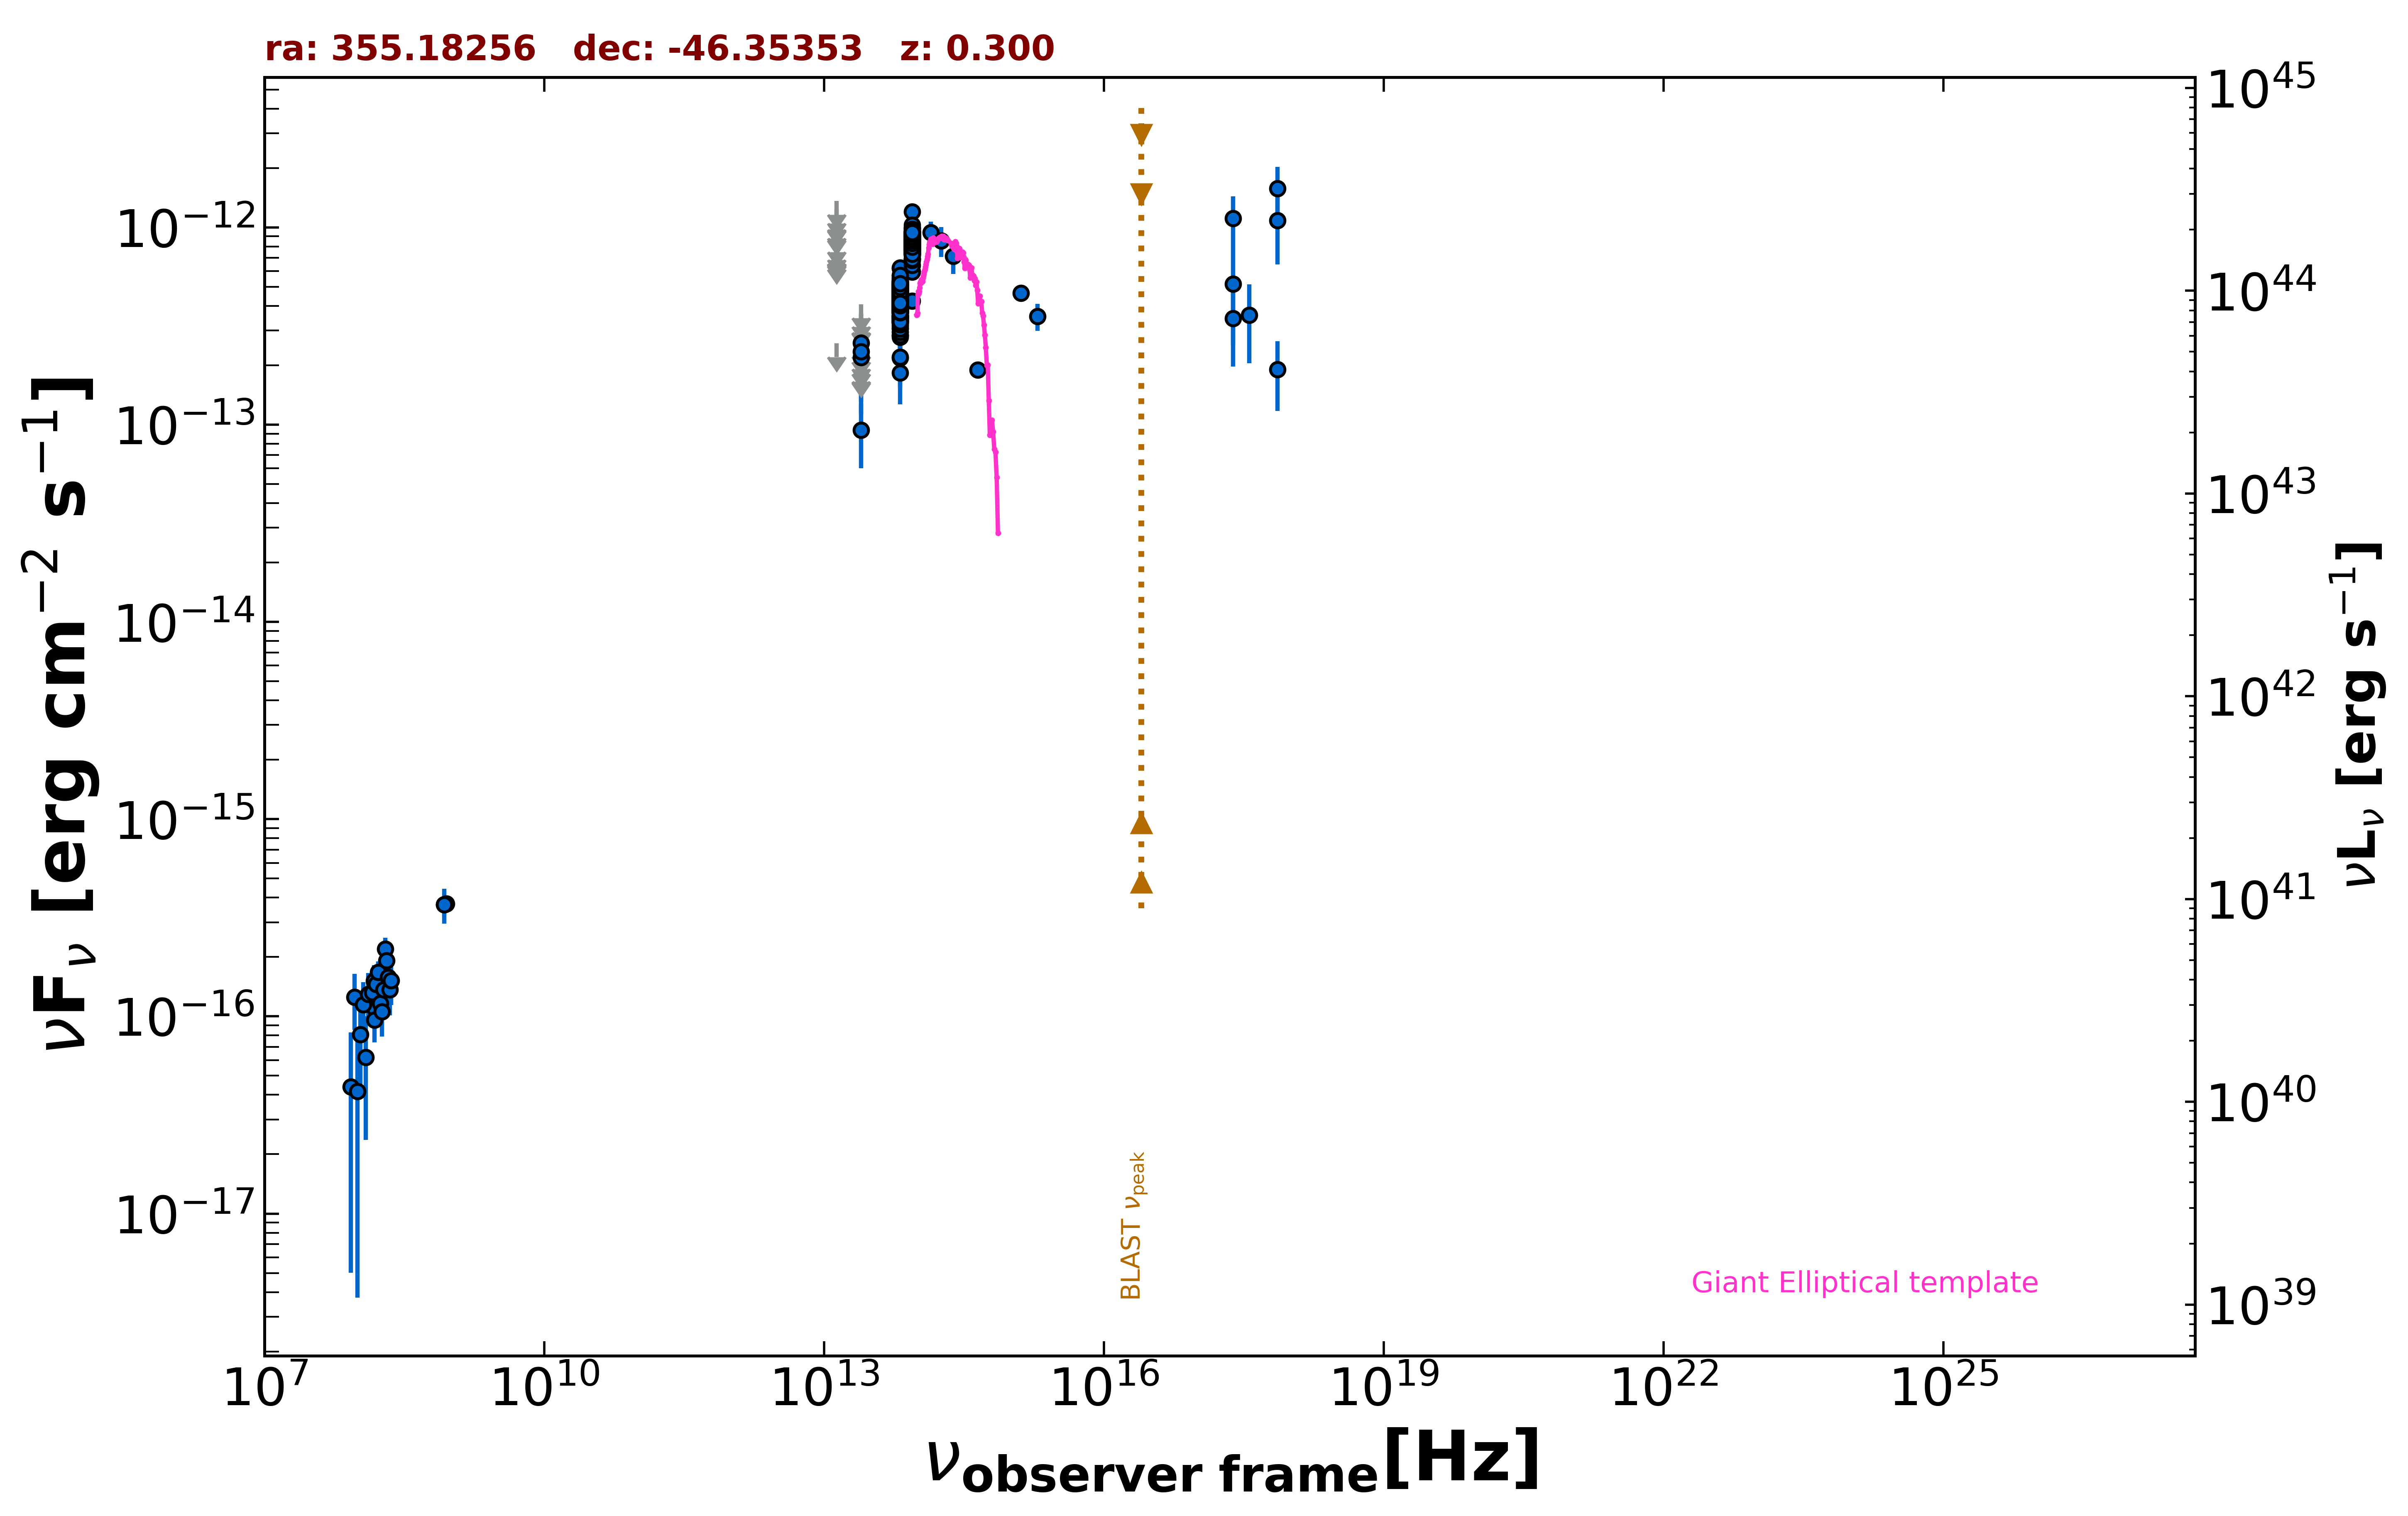

Source data for this figure (header and first rows):
freq., flux, err_flux, MJD_start, MJD_end, flag, catalog, reference
8.870e+08, 3.725e-16, 3.195e-17, 55000, 55000, , RACS, Hale et al. 2021  PASA  38  e058
8.430e+08, 3.692e-16, 1.350e-17, 55000, 55000, , SUMSS, Manch et al. 2003  MNRAS  342  1117
2.418e+17, 5.162e-13, 2.634e-13, 55000, 55000, , XMMSL2, Saxton et al. 2008  A&A  480  611
7.253e+17, 1.083e-12, 4.343e-13, 55000, 55000, , XMMSL2, Saxton et al. 2008  A&A  480  611
2.418e+17, 1.109e-12, 3.277e-13, 55000, 55000, , XMMSL2, Saxton et al. 2008  A&A  480  611
7.253e+17, 1.574e-12, 4.500e-13, 55000, 55000, , XMMSL2, Saxton et al. 2008  A&A  480  611
1.500e+08, 1.107e-16, 1.218e-17, 55000, 55000, , TGSS150, Intema et al. 2017  A&A  598  A781
1.389e+14, 9.438e-13, 1.230e-13, 55000, 55000, , 2MASS, Skrutskie et al. 2006  AJ  131  1163
1.804e+14, 8.560e-13, 1.482e-13, 55000, 55000, , 2MASS, Skrutskie et al. 2006  AJ  131  1163
2.427e+14, 7.132e-13, 1.321e-13, 55000, 55000, , 2MASS, Skrutskie et al. 2006  AJ  131  1163
8.817e+13, 4.241e-13, 2.950e-15, 55000, 55000, , UNWISE, Schlafly et al. 2019  ApJS  240  30
6.517e+13, 2.851e-13, 3.650e-15, 55000, 55000, , UNWISE, Schlafly et al. 2019  ApJS  240  30
8.817e+13, 8.583e-13, 1.975e-14, 55000, 55000, , WISE, Wright et al. 2010  AJ  140  1868
6.517e+13, 4.599e-13, 1.355e-14, 55000, 55000, , WISE, Wright et al. 2010  AJ  140  1868
2.498e+13, 9.374e-14, 3.368e-14, 55000, 55000, , WISE, Wright et al. 2010  AJ  140  1868
1.363e+13, 2.587e-13, 0.000e+00, 55000, 55000, UL, WISE, Wright et al. 2010  AJ  140  1868
8.817e+13, 8.349e-13, 3.465e-14, 57343, 57343, , NEOWISE, Mainzer et al. 2014  ApJ  792  30
6.517e+13, 3.861e-13, 4.670e-14, 57343, 57343, , NEOWISE, Mainzer et al. 2014  ApJ  792  30
8.817e+13, 8.099e-13, 3.210e-14, 57343, 57343, , NEOWISE, Mainzer et al. 2014  ApJ  792  30
6.517e+13, 4.352e-13, 4.655e-14, 57343, 57343, , NEOWISE, Mainzer et al. 2014  ApJ  792  30
8.817e+13, 8.623e-13, 3.415e-14, 57343, 57343, , NEOWISE, Mainzer et al. 2014  ApJ  792  30
6.517e+13, 3.292e-13, 4.715e-14, 57343, 57343, , NEOWISE, Mainzer et al. 2014  ApJ  792  30
8.817e+13, 8.591e-13, 3.325e-14, 57343, 57343, , NEOWISE, Mainzer et al. 2014  ApJ  792  30
6.517e+13, 3.929e-13, 3.805e-14, 57343, 57343, , NEOWISE, Mainzer et al. 2014  ApJ  792  30
8.817e+13, 9.801e-13, 3.900e-14, 57343, 57343, , NEOWISE, Mainzer et al. 2014  ApJ  792  30
6.517e+13, 5.529e-13, 6.635e-14, 57343, 57343, , NEOWISE, Mainzer et al. 2014  ApJ  792  30
8.817e+13, 8.159e-13, 3.310e-14, 57343, 57343, , NEOWISE, Mainzer et al. 2014  ApJ  792  30
6.517e+13, 4.578e-13, 4.985e-14, 57343, 57343, , NEOWISE, Mainzer et al. 2014  ApJ  792  30
8.817e+13, 8.182e-13, 3.465e-14, 57343, 57343, , NEOWISE, Mainzer et al. 2014  ApJ  792  30
6.517e+13, 4.046e-13, 5.680e-14, 57343, 57343, , NEOWISE, Mainzer et al. 2014  ApJ  792  30
8.817e+13, 9.063e-13, 3.505e-14, 57342, 57342, , NEOWISE, Mainzer et al. 2014  ApJ  792  30
6.517e+13, 4.523e-13, 4.715e-14, 57342, 57342, , NEOWISE, Mainzer et al. 2014  ApJ  792  30
8.817e+13, 8.881e-13, 3.355e-14, 57343, 57343, , NEOWISE, Mainzer et al. 2014  ApJ  792  30
6.517e+13, 4.453e-13, 4.025e-14, 57343, 57343, , NEOWISE, Mainzer et al. 2014  ApJ  792  30
8.817e+13, 8.010e-13, 3.320e-14, 57344, 57344, , NEOWISE, Mainzer et al. 2014  ApJ  792  30
6.517e+13, 4.616e-13, 3.915e-14, 57344, 57344, , NEOWISE, Mainzer et al. 2014  ApJ  792  30
8.817e+13, 8.442e-13, 3.420e-14, 57343, 57343, , NEOWISE, Mainzer et al. 2014  ApJ  792  30
6.517e+13, 4.552e-13, 4.665e-14, 57343, 57343, , NEOWISE, Mainzer et al. 2014  ApJ  792  30
8.817e+13, 7.988e-13, 3.310e-14, 57898, 57898, , NEOWISE, Mainzer et al. 2014  ApJ  792  30
6.517e+13, 4.031e-13, 3.905e-14, 57898, 57898, , NEOWISE, Mainzer et al. 2014  ApJ  792  30
8.817e+13, 8.235e-13, 3.415e-14, 57899, 57899, , NEOWISE, Mainzer et al. 2014  ApJ  792  30
6.517e+13, 3.811e-13, 6.490e-14, 57899, 57899, , NEOWISE, Mainzer et al. 2014  ApJ  792  30
8.817e+13, 8.129e-13, 3.370e-14, 57898, 57898, , NEOWISE, Mainzer et al. 2014  ApJ  792  30
6.517e+13, 4.210e-13, 4.115e-14, 57898, 57898, , NEOWISE, Mainzer et al. 2014  ApJ  792  30
8.817e+13, 8.473e-13, 4.685e-14, 57898, 57898, , NEOWISE, Mainzer et al. 2014  ApJ  792  30
6.517e+13, 4.221e-13, 3.740e-14, 57898, 57898, , NEOWISE, Mainzer et al. 2014  ApJ  792  30
8.817e+13, 8.227e-13, 3.640e-14, 57899, 57899, , NEOWISE, Mainzer et al. 2014  ApJ  792  30
6.517e+13, 4.256e-13, 3.610e-14, 57899, 57899, , NEOWISE, Mainzer et al. 2014  ApJ  792  30
8.817e+13, 8.938e-13, 6.015e-14, 57898, 57898, , NEOWISE, Mainzer et al. 2014  ApJ  792  30
6.517e+13, 4.380e-13, 3.955e-14, 57898, 57898, , NEOWISE, Mainzer et al. 2014  ApJ  792  30
8.817e+13, 7.728e-13, 3.490e-14, 57899, 57899, , NEOWISE, Mainzer et al. 2014  ApJ  792  30
6.517e+13, 4.133e-13, 4.390e-14, 57899, 57899, , NEOWISE, Mainzer et al. 2014  ApJ  792  30
8.817e+13, 8.296e-13, 3.900e-14, 57899, 57899, , NEOWISE, Mainzer et al. 2014  ApJ  792  30
6.517e+13, 3.576e-13, 5.720e-14, 57899, 57899, , NEOWISE, Mainzer et al. 2014  ApJ  792  30
8.817e+13, 6.894e-13, 3.560e-14, 57898, 57898, , NEOWISE, Mainzer et al. 2014  ApJ  792  30
6.517e+13, 4.457e-13, 3.905e-14, 57898, 57898, , NEOWISE, Mainzer et al. 2014  ApJ  792  30
8.817e+13, 7.608e-13, 3.505e-14, 58426, 58426, , NEOWISE, Mainzer et al. 2014  ApJ  792  30
6.517e+13, 4.114e-13, 3.795e-14, 58426, 58426, , NEOWISE, Mainzer et al. 2014  ApJ  792  30
8.817e+13, 8.687e-13, 3.685e-14, 58426, 58426, , NEOWISE, Mainzer et al. 2014  ApJ  792  30
6.517e+13, 3.896e-13, 3.920e-14, 58426, 58426, , NEOWISE, Mainzer et al. 2014  ApJ  792  30
... 620 more rows
